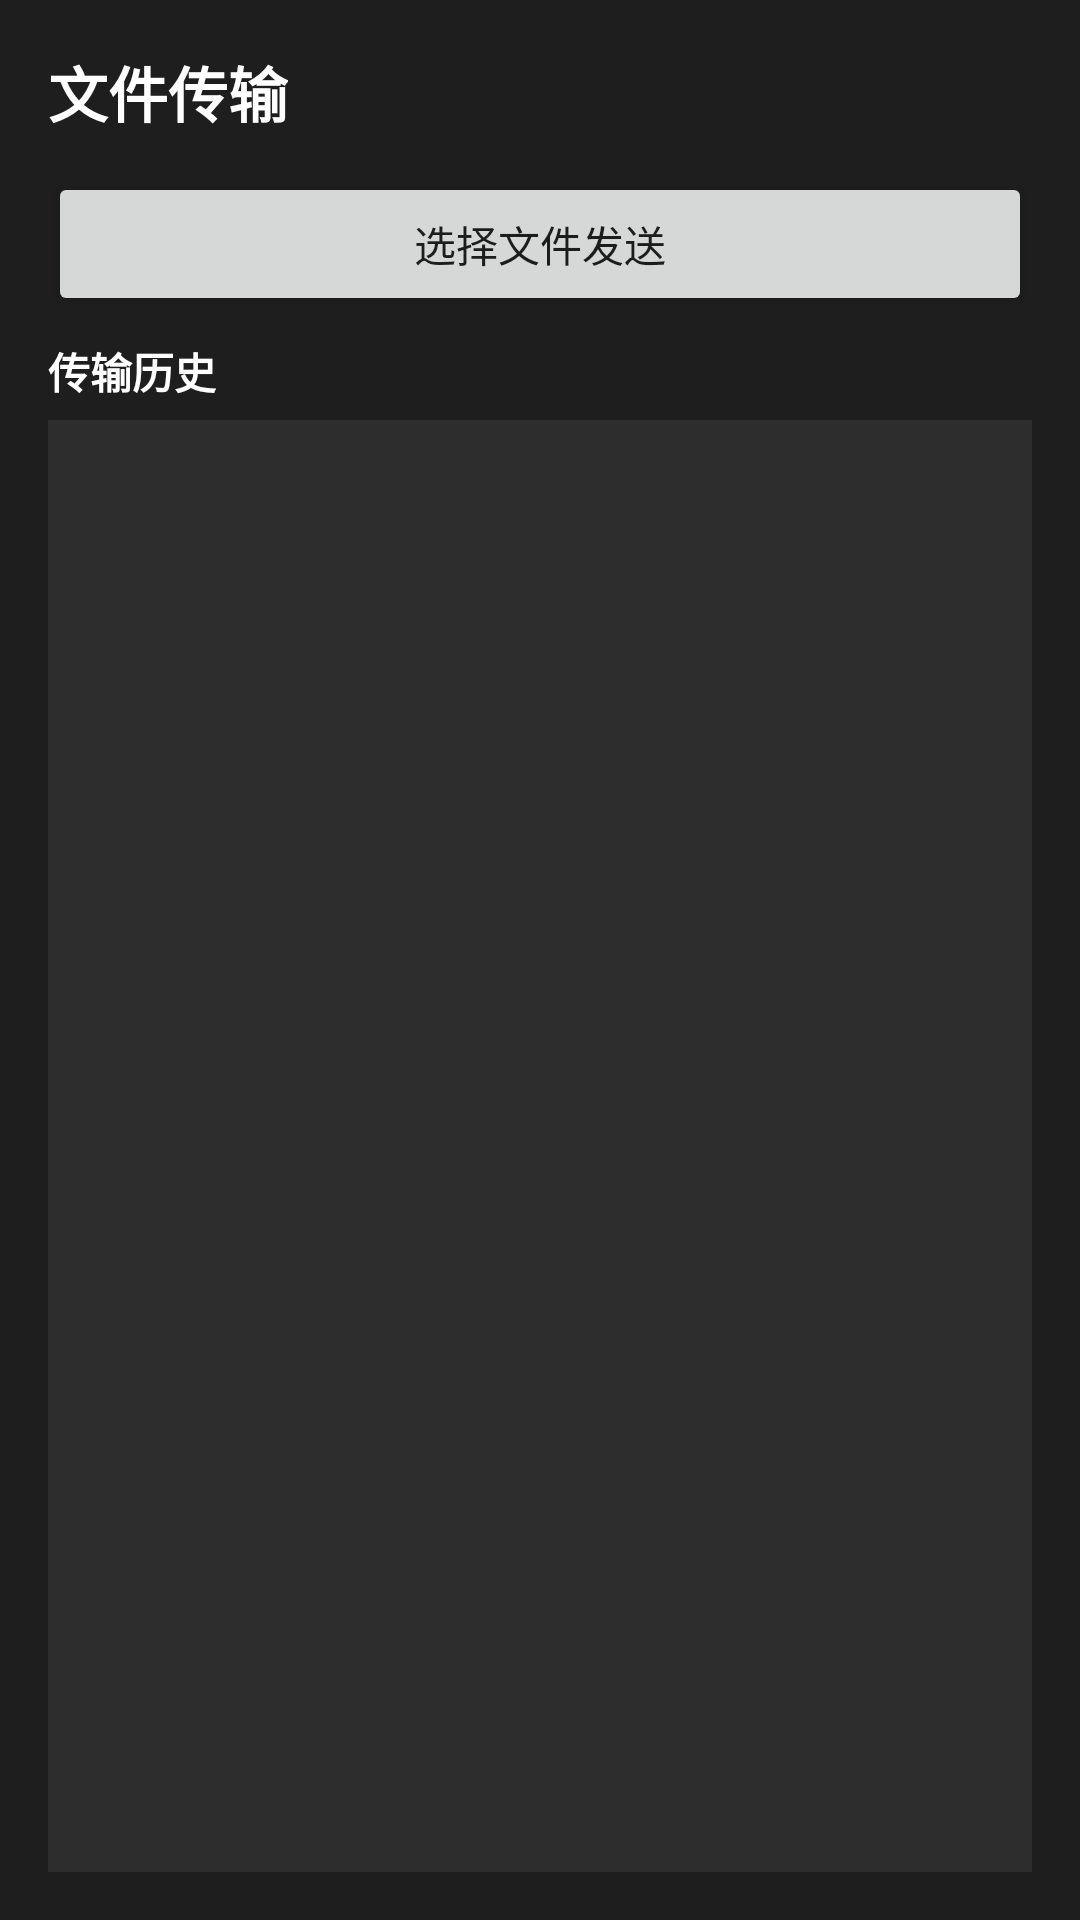

This screen was rendered from an Android layout file. Write that file and the resources it references.
<!-- AndroidManifest.xml: application theme AppTheme -->
<!-- res/layout/page_files.xml -->
<?xml version="1.0" encoding="utf-8"?>
<LinearLayout xmlns:android="http://schemas.android.com/apk/res/android"
    android:layout_width="match_parent"
    android:layout_height="match_parent"
    android:background="#1e1e1e"
    android:orientation="vertical"
    android:padding="16dp">

    <TextView
        android:layout_width="wrap_content"
        android:layout_height="wrap_content"
        android:text="文件传输"
        android:textColor="#ffffff"
        android:textSize="20sp"
        android:textStyle="bold"
        android:layout_marginBottom="12dp" />

    <Button
        android:id="@+id/selectFileBtn"
        android:layout_width="match_parent"
        android:layout_height="48dp"
        android:text="选择文件发送"
        android:layout_marginBottom="8dp" />

    <LinearLayout
        android:id="@+id/fileProgressContainer"
        android:layout_width="match_parent"
        android:layout_height="wrap_content"
        android:background="#2d2d2d"
        android:orientation="vertical"
        android:padding="16dp"
        android:layout_marginBottom="8dp"
        android:visibility="gone">

        <TextView
            android:id="@+id/fileNameText"
            android:layout_width="wrap_content"
            android:layout_height="wrap_content"
            android:text="等待传输..."
            android:textColor="#ffffff"
            android:textSize="14sp"
            android:layout_marginBottom="8dp" />

        <ProgressBar
            android:id="@+id/fileProgress"
            style="?android:attr/progressBarStyleHorizontal"
            android:layout_width="match_parent"
            android:layout_height="8dp"
            android:max="100"
            android:progress="0"
            android:progressTint="#0078d4"
            android:progressBackgroundTint="#404040" />

        <LinearLayout
            android:layout_width="match_parent"
            android:layout_height="wrap_content"
            android:orientation="horizontal"
            android:layout_marginTop="4dp">

            <TextView
                android:id="@+id/fileProgressText"
                android:layout_width="0dp"
                android:layout_height="wrap_content"
                android:layout_weight="1"
                android:text=""
                android:textColor="#b0b0b0"
                android:textSize="12sp" />

            <TextView
                android:id="@+id/fileSpeedText"
                android:layout_width="wrap_content"
                android:layout_height="wrap_content"
                android:text=""
                android:textColor="#b0b0b0"
                android:textSize="12sp" />
        </LinearLayout>
    </LinearLayout>

    <LinearLayout
        android:id="@+id/fileTransferBtnContainer"
        android:layout_width="match_parent"
        android:layout_height="wrap_content"
        android:orientation="horizontal"
        android:layout_marginBottom="8dp"
        android:visibility="gone">

        <Button
            android:id="@+id/pauseFileBtn"
            android:layout_width="0dp"
            android:layout_height="48dp"
            android:layout_weight="1"
            android:layout_marginEnd="6dp"
            android:text="暂停"
            android:enabled="false" />

        <Button
            android:id="@+id/cancelFileBtn"
            android:layout_width="0dp"
            android:layout_height="48dp"
            android:layout_weight="1"
            android:layout_marginEnd="6dp"
            android:text="取消传输"
            android:enabled="false" />

        <Button
            android:id="@+id/doneFileBtn"
            android:layout_width="0dp"
            android:layout_height="48dp"
            android:layout_weight="1"
            android:layout_marginStart="6dp"
            android:text="完成"
            android:enabled="false"
            android:visibility="gone" />
    </LinearLayout>

    <TextView
        android:layout_width="wrap_content"
        android:layout_height="wrap_content"
        android:text="传输历史"
        android:textColor="#ffffff"
        android:textSize="14sp"
        android:textStyle="bold"
        android:layout_marginBottom="6dp" />

    <ListView
        android:id="@+id/fileHistoryList"
        android:layout_width="match_parent"
        android:layout_height="0dp"
        android:layout_weight="1"
        android:background="#2d2d2d"
        android:divider="#404040"
        android:dividerHeight="1dp"
        android:textColor="#ffffff" />

</LinearLayout>
<!-- resources referenced by this layout -->
<resources>

</resources>
